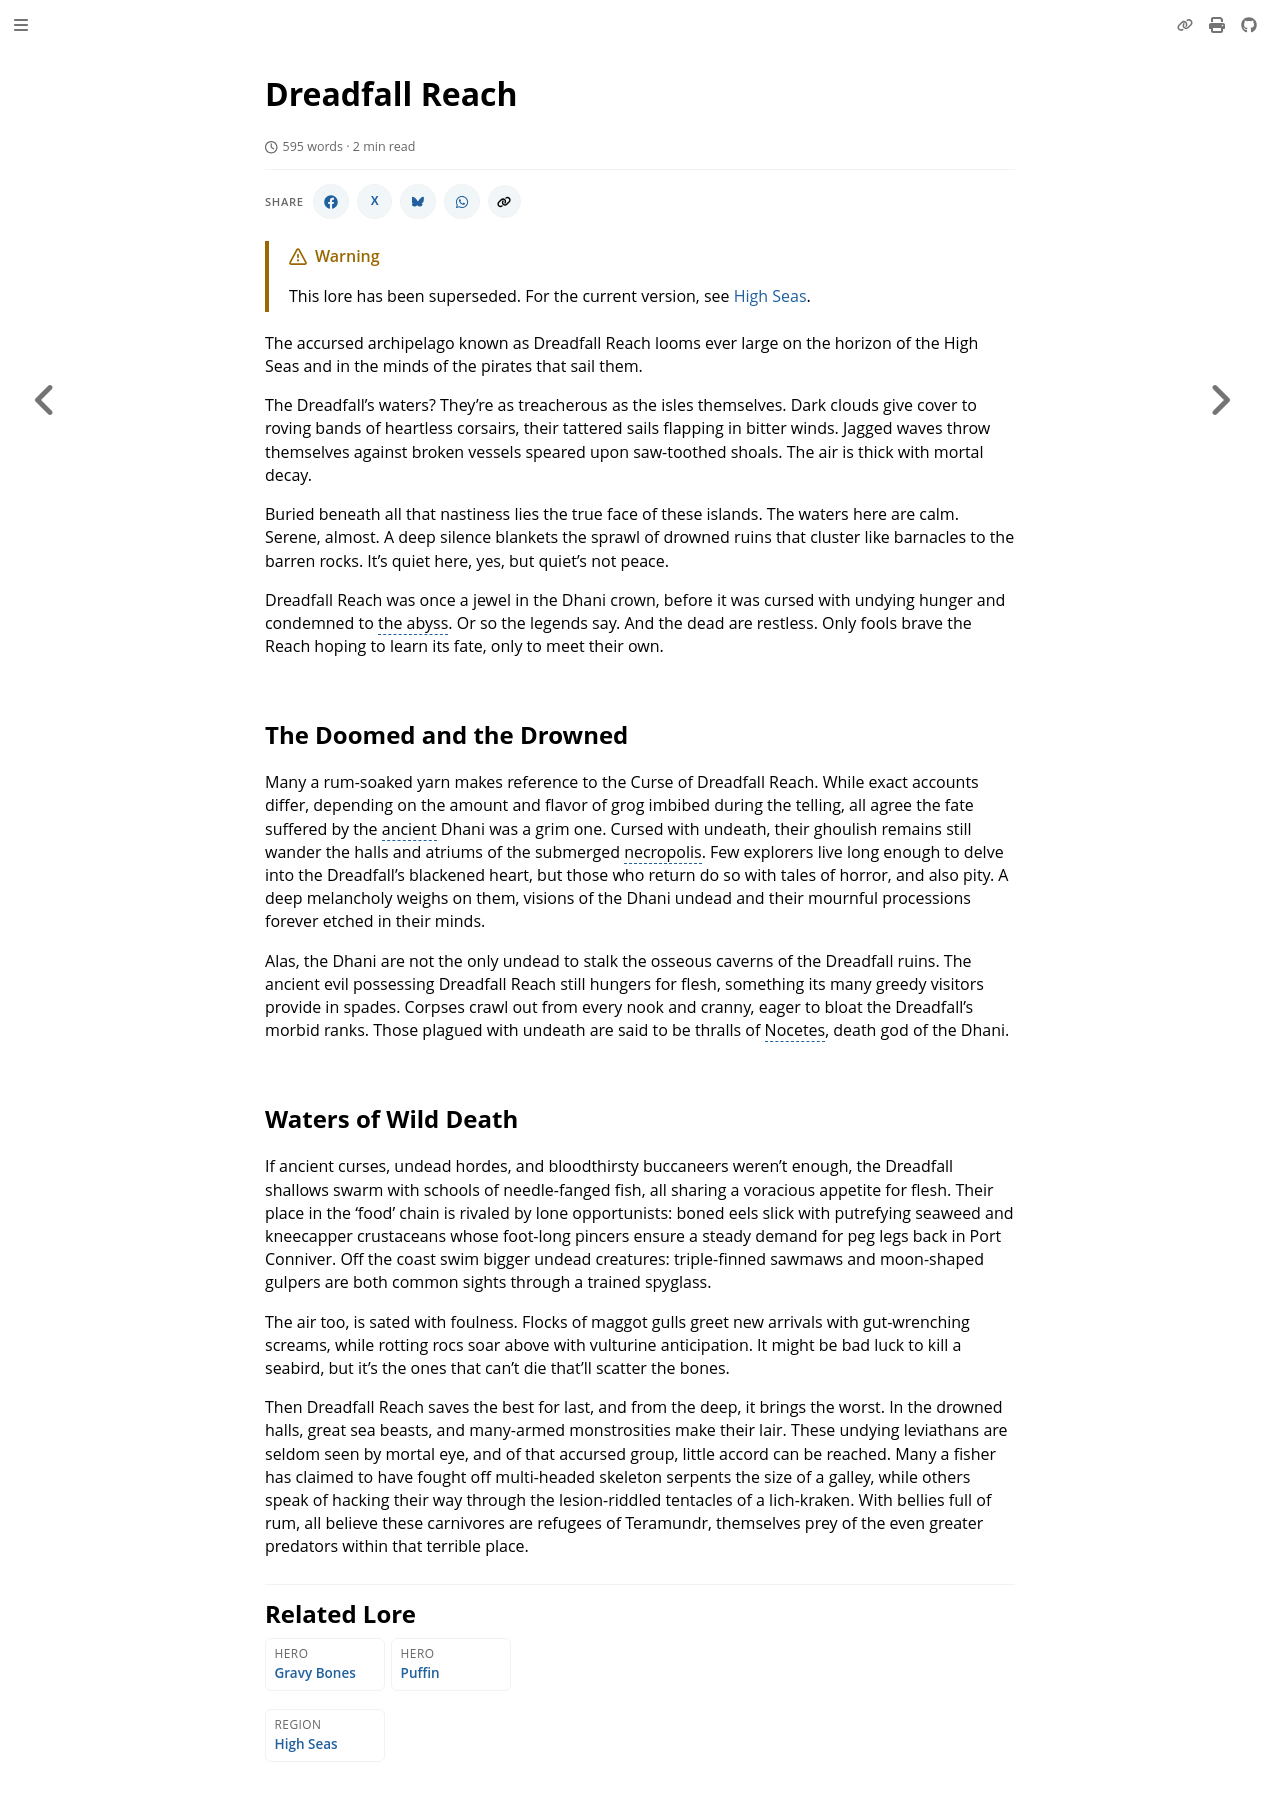

repository: nathaneastwood/fablore · page: archive/world-of-rathe/high-seas/dreadfall-reach.html · generator: mdbook

# Dreadfall Reach

The accursed archipelago known as Dreadfall Reach looms ever large on the horizon of the High Seas and in the minds of the pirates that sail them.

The Dreadfall's waters? They're as treacherous as the isles themselves. Dark clouds give cover to roving bands of heartless corsairs, their tattered sails flapping in bitter winds. Jagged waves throw themselves against broken vessels speared upon saw-toothed shoals. The air is thick with mortal decay.

Buried beneath all that nastiness lies the true face of these islands. The waters here are calm. Serene, almost. A deep silence blankets the sprawl of drowned ruins that cluster like barnacles to the barren rocks. It's quiet here, yes, but quiet's not peace.

Dreadfall Reach was once a jewel in the [Dhani](~DhaniEmpire) crown, before it was cursed with undying hunger and condemned to the abyss. Or so the legends say. And the dead are restless. Only fools brave the Reach hoping to learn its fate, only to meet their own.

## The Doomed and the Drowned

Many a rum-soaked yarn makes reference to the Curse of Dreadfall Reach. While exact accounts differ, depending on the amount and flavor of grog imbibed during the telling, all agree the fate suffered by the ancient Dhani was a grim one. Cursed with undeath, their ghoulish remains still wander the halls and atriums of the submerged necropolis. Few explorers live long enough to delve into the Dreadfall's blackened heart, but those who return do so with tales of horror, and also pity. A deep melancholy weighs on them, visions of the Dhani undead and their mournful processions forever etched in their minds.

Alas, the Dhani are not the only undead to stalk the osseous caverns of the Dreadfall ruins. The ancient evil possessing Dreadfall Reach still hungers for flesh, something its many greedy visitors provide in spades. Corpses crawl out from every nook and cranny, eager to bloat the Dreadfall's morbid ranks. Those plagued with undeath are said to be thralls of Nocetes, death god of the Dhani.

## Waters of Wild Death

If ancient curses, undead hordes, and bloodthirsty buccaneers weren't enough, the Dreadfall shallows swarm with schools of needle-fanged fish, all sharing a voracious appetite for flesh. Their place in the 'food' chain is rivaled by lone opportunists: boned eels slick with putrefying seaweed and kneecapper crustaceans whose foot-long pincers ensure a steady demand for peg legs back in [Port Conniver](./port-conniver.md). Off the coast swim bigger undead creatures: triple-finned sawmaws and moon-shaped gulpers are both common sights through a trained spyglass.

The air too, is sated with foulness. Flocks of maggot gulls greet new arrivals with gut-wrenching screams, while rotting rocs soar above with vulturine anticipation. It might be bad luck to kill a seabird, but it's the ones that can't die that'll scatter the bones.

Then Dreadfall Reach saves the best for last, and from the deep, it brings the worst. In the drowned halls, great sea beasts, and many-armed monstrosities make their lair. These undying leviathans are seldom seen by mortal eye, and of that accursed group, little accord can be reached. Many a fisher has claimed to have fought off multi-headed skeleton serpents the size of a galley, while others speak of hacking their way through the lesion-riddled tentacles of a lich-kraken. With bellies full of rum, all believe these carnivores are refugees of [Teramundr](./teramundrs-triangle.md), themselves prey of the even greater predators within that terrible place.
